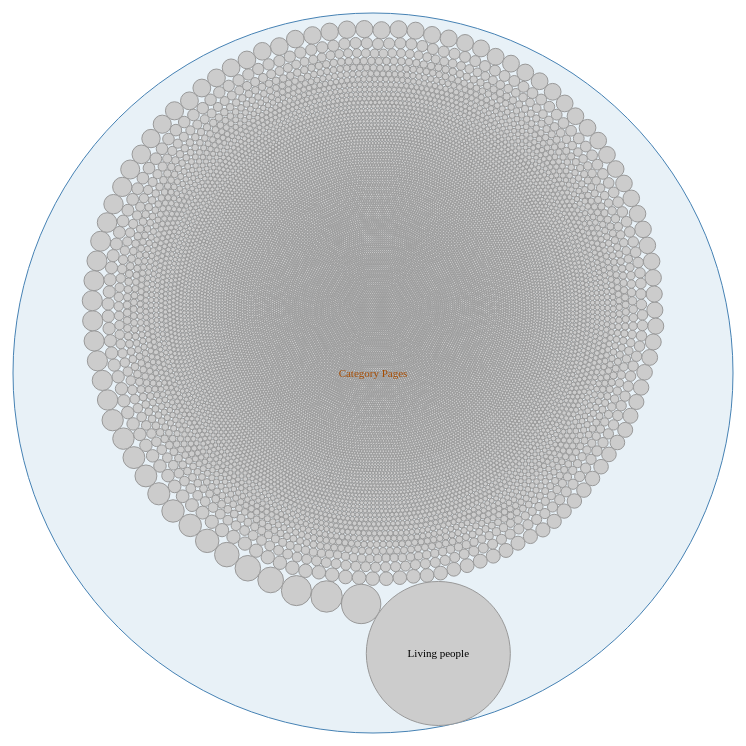
D3 v2 page, settled after 480 driven frames (8 s of simulated time); the page loaded 1 data file(s).


            var w = 1280,
            h = 800,
            r = 720,
            x = d3.scale.linear().range([0, r]),
            y = d3.scale.linear().range([0, r]),
            node,
            root;
            var pack = d3.layout.pack()
            .size([r, r])
            .value(function(d) { return d.size; })
            var vis = d3.select("body").insert("svg:svg", "h2")
            .attr("width", w)
            .attr("height", h)
            .append("svg:g")
            .attr("transform", "translate(" + (w - r) / 2 + "," + (h - r) / 2 + ")");
            d3.json("data/category-pages.json", function(data) {
                node = root = data;
                var nodes = pack.nodes(root);
                vis.selectAll("circle")
                .data(nodes)
                .enter().append("svg:circle")
                .attr("class", function(d) { return d.children ? "parent" : "child"; })
                .attr("cx", function(d) { return d.x; })
                .attr("cy", function(d) { return d.y; })
                .attr("r", function(d) { return d.r; })
                .on("click", function(d) { return zoom(node == d ? root : d); });
                vis.selectAll("text")
                .data(nodes)
                .enter().append("svg:text")
                .attr("class", function(d) { return d.children ? "parent" : "child"; })
                .attr("x", function(d) { return d.x; })
                .attr("y", function(d) { return d.y; })
                .attr("dy", ".35em")
                .attr("text-anchor", "middle")
                .style("opacity", function(d) { return d.r > 20 ? 1 : 0; })
                .text(function(d) { return d.name; });
                d3.select(window).on("click", function() { zoom(root); });
            });
            function zoom(d, i) {
                var k = r / d.r / 2;
                x.domain([d.x - d.r, d.x + d.r]);
                y.domain([d.y - d.r, d.y + d.r]);
                var t = vis.transition()
                .duration(d3.event.altKey ? 7500 : 750);
                t.selectAll("circle")
                .attr("cx", function(d) { return x(d.x); })
                .attr("cy", function(d) { return y(d.y); })
                .attr("r", function(d) { return k * d.r; });
                t.selectAll("text")
                .attr("x", function(d) { return x(d.x); })
                .attr("y", function(d) { return y(d.y); })
                .style("opacity", function(d) { return k * d.r > 20 ? 1 : 0; });
                node = d;
                d3.event.stopPropagation();
            } 
        

### data: data/category-pages.json
{
 "name": "Category Pages",
 "children": [
  {
   "name": "Australian Institute of Sport soccer pla…",
   "size": 117
  },
  {
   "name": "FC Dynamo Stavropol players",
   "size": 217
  },
  {
   "name": "Rothschild family",
   "size": 134
  },
  {
   "name": "Headlands of South Georgia",
   "size": 124
  },
  {
   "name": "People from Brunswick",
   "size": 148
  },
  {
   "name": "Representatives in the modern Croatian P…",
   "size": 113
  },
  {
   "name": "Shield volcanoes",
   "size": 180
  },
  {
   "name": "Baseball players from Nebraska",
   "size": 108
  },
  "... 22,954 more items"
 ]
}